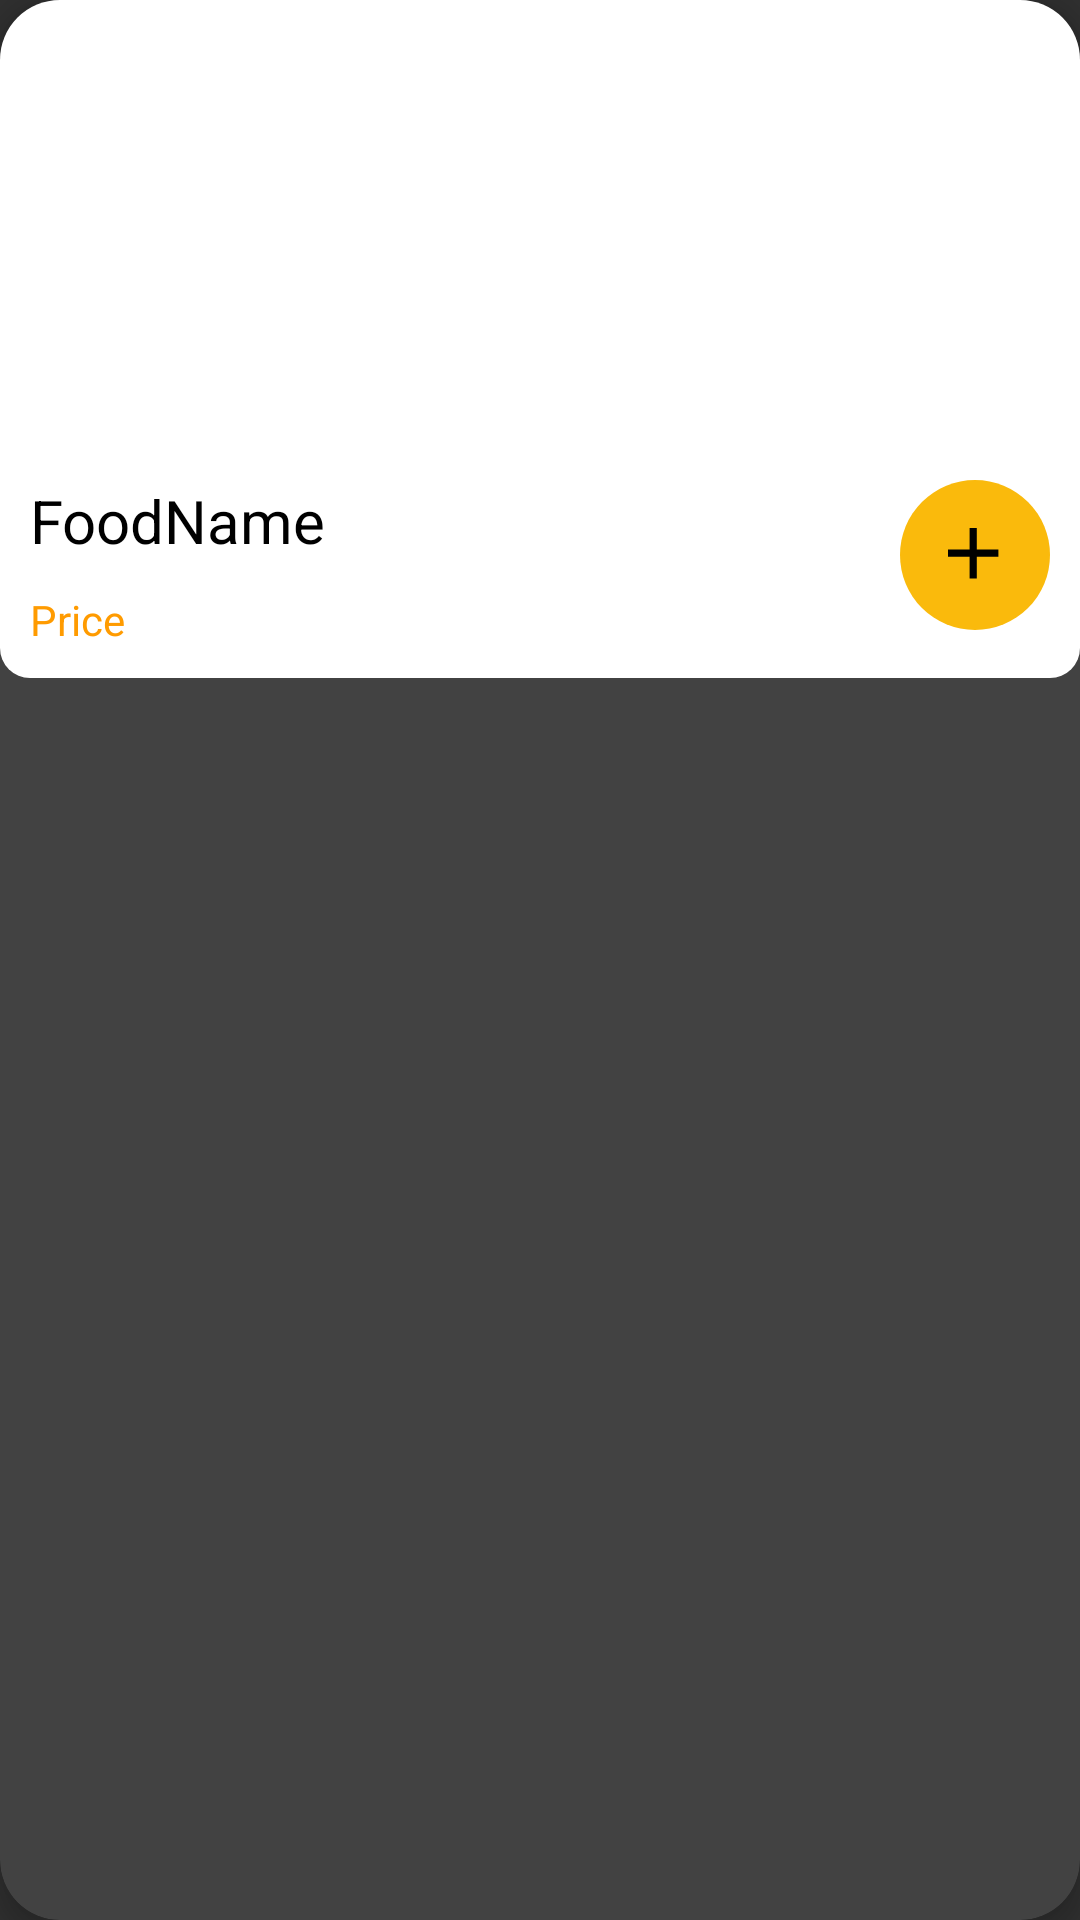

Reconstruct the res/layout file that produces this screen, plus the resources it refers to.
<!-- AndroidManifest.xml: application theme Theme.Design.NoActionBar -->
<!-- res/layout/food_rv_items.xml -->
<?xml version="1.0" encoding="utf-8"?>
<androidx.cardview.widget.CardView
    xmlns:android="http://schemas.android.com/apk/res/android"
    android:layout_width="match_parent"
    android:layout_marginRight="20dp"
    android:layout_marginLeft="20dp"
    xmlns:app="http://schemas.android.com/apk/res-auto"
    android:layout_gravity="center"
    android:layout_margin="4dp"
    app:cardElevation="5dp"
    app:cardCornerRadius="20dp"
    android:background="@android:color/transparent"
    android:layout_height="wrap_content">
    <RelativeLayout
        android:layout_width="match_parent"
        android:layout_height="wrap_content"
        android:background="@drawable/card_back"
        >
        <ImageView
            android:id="@+id/food_image"
            android:layout_width="match_parent"
            android:layout_height="150dp"
            android:src="@mipmap/ic_launcher"
            android:scaleType="centerCrop"
            />

        <TextView
            android:id="@+id/food_name"
            android:layout_width="wrap_content"
            android:layout_height="wrap_content"
            android:layout_below="@id/food_image"
            android:layout_marginStart="10dp"
            android:layout_marginTop="10dp"
            android:layout_marginEnd="10dp"
            android:layout_marginBottom="10dp"
            android:text="FoodName"
            android:textColor="@color/black"
            android:textSize="20sp" />
        <TextView
            android:id="@+id/food_price"
            android:layout_width="wrap_content"
            android:layout_height="wrap_content"
            android:layout_below="@id/food_name"
            android:layout_marginLeft="10dp"
            android:layout_marginBottom="10dp"
            android:text="Price"
            android:textColor="@color/orange_shade1"
            android:textSize="14sp"
            />

        <ImageButton
            android:id="@+id/Cartbtn"
            android:layout_width="50dp"
            android:layout_height="50dp"
            android:layout_below="@id/food_image"
            android:layout_alignParentRight="true"
            android:layout_marginStart="10dp"
            android:layout_marginTop="10dp"
            android:layout_marginEnd="10dp"
            android:layout_marginBottom="10dp"
            android:background="@drawable/circle_button"
            android:src="@drawable/add" />


    </RelativeLayout>

</androidx.cardview.widget.CardView>
<!-- resources referenced by this layout -->
<resources>
  <color name="black">#FF000000</color>
  <color name="orange_shade1">#FF9B00</color>
  <!-- drawable add (drawable) -->
  <vector android:height="30dp" android:tint="#000000"
      android:viewportHeight="25" android:viewportWidth="25"
      android:width="30dp" xmlns:android="http://schemas.android.com/apk/res/android">
      <path android:fillColor="@android:color/white" android:pathData="M19,13h-6v6h-2v-6H5v-2h6V5h2v6h6v2z"/>
  </vector>
  <!-- drawable card_back (drawable) -->
  <?xml version="1.0" encoding="utf-8"?>
  <shape android:shape="rectangle" xmlns:android="http://schemas.android.com/apk/res/android">
  <corners android:radius="10dp"/>
      <solid android:color="#FFFFFF"/>
  </shape>
  <!-- drawable circle_button (drawable) -->
  <?xml version="1.0" encoding="utf-8"?>
  <selector xmlns:android="http://schemas.android.com/apk/res/android">
      <item>
          <shape xmlns:android="http://schemas.android.com/apk/res/android">
              <solid android:color="@color/orange" /> 
              <corners android:radius="50dp" /> 
          </shape>
      </item>
  </selector>
  <color name="orange">#faba0c</color>
</resources>
